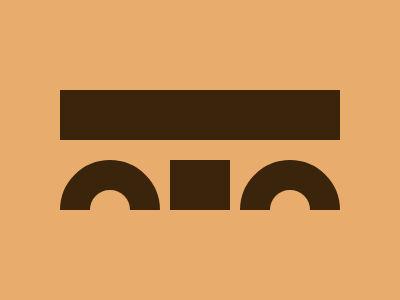

Here is a drawing made with CSS. Write the source that renders it.

<div class="circle"></div>
<div class="circle2"></div>
<div class="rectangle"></div>
<div class="square"></div>
<style>
* {
  position: fixed;
  background: #E8AD6D;
}
.circle {
  width: 40px;
  height: 40px;
  background: #E8AD6D;
  border-radius: 50%;
  border: 30px solid #3B240C;
  top: 160px;
  left: 60px;
  clip-path: inset(0 0 50% 0)
}
.circle2 {
  width: 40px;
  height: 40px;
  background: #E8AD6D;
  border-radius: 50%;
  border: 30px solid #3B240C;
  top: 160px;
  left: 240px;
  clip-path: inset(0 0 50% 0)
}
.rectangle {
  width: 280px;
  height: 50px;
  background: #3B240C;
  top: 90px;
  left: 60px;
}

.square {
  width: 60px;
  height: 50px;
  background: #3B240C;
  top: 160px;
  left: 170px;
}
</style>
